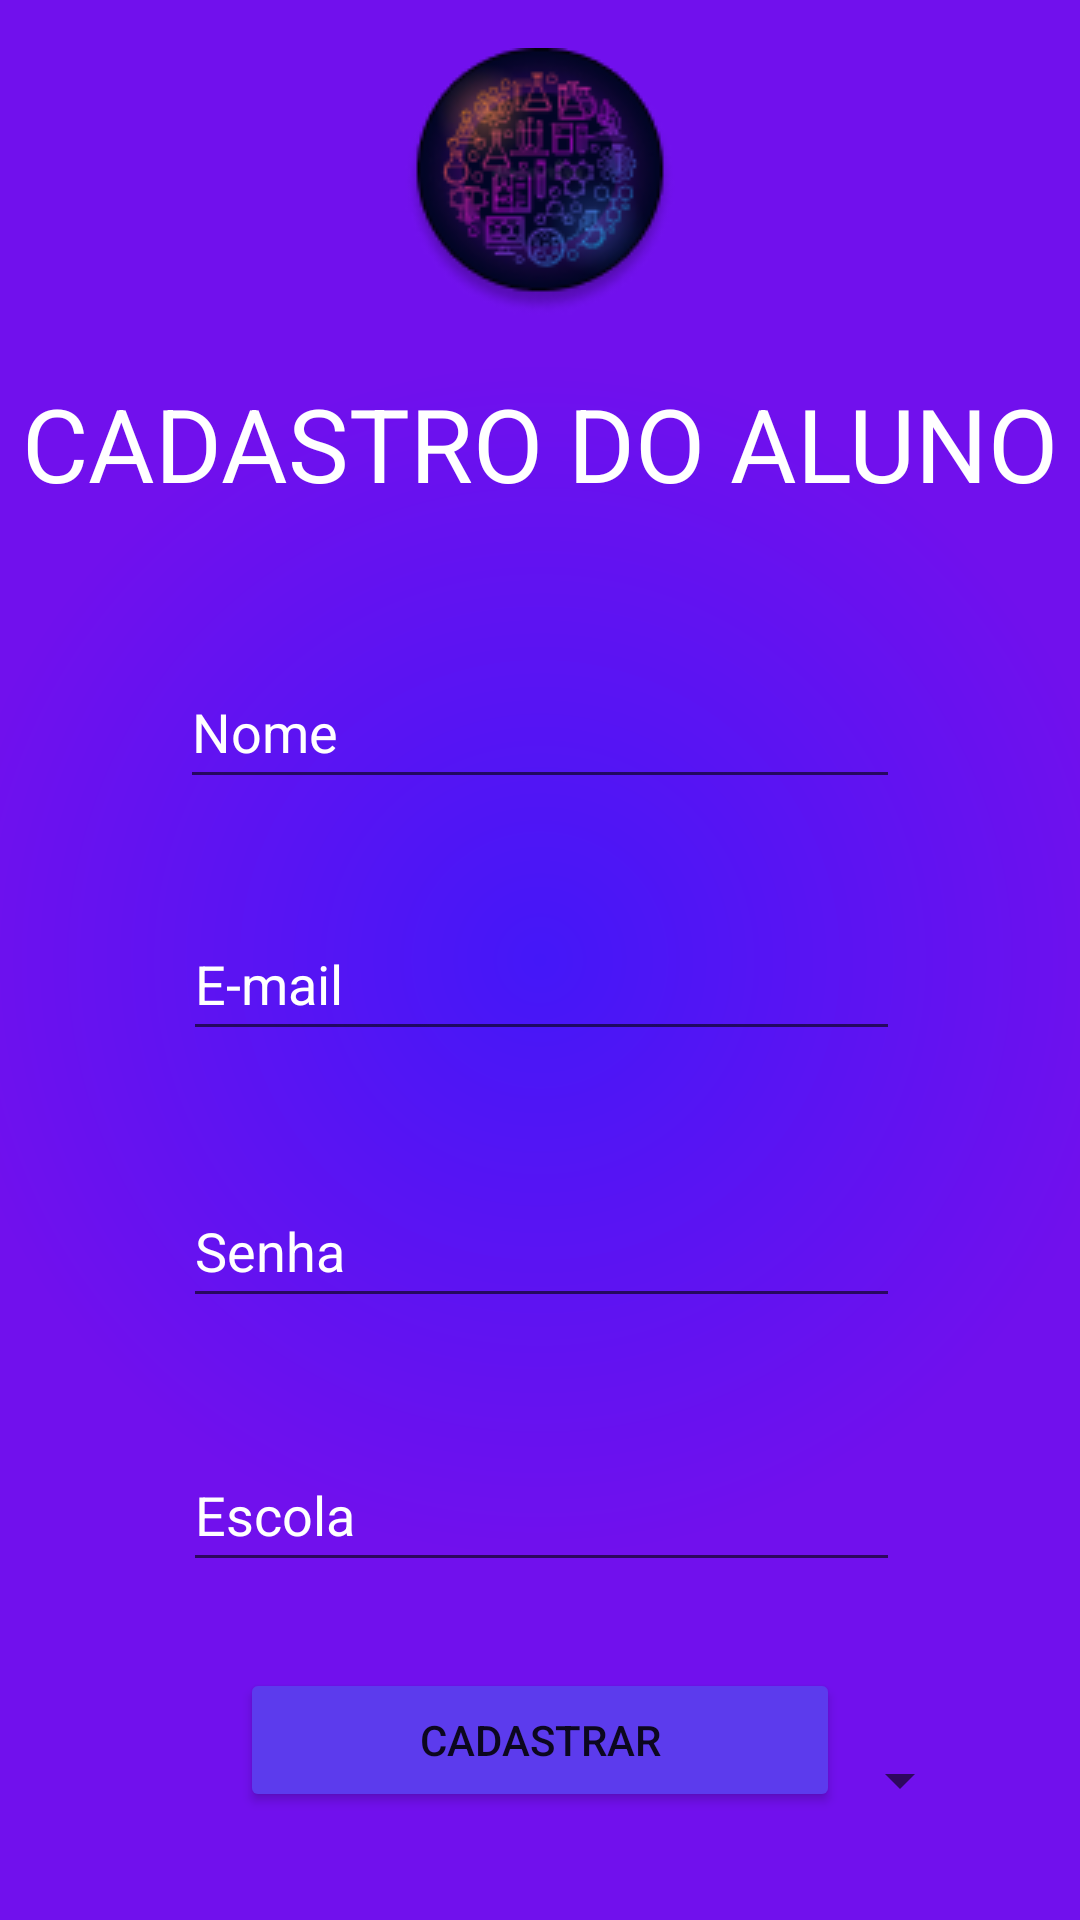

Android layout source for this screen:
<!-- AndroidManifest.xml: application theme Theme.CDSQuimica -->
<!-- res/layout/activity_register_aluno.xml -->
<?xml version="1.0" encoding="utf-8"?>
<androidx.constraintlayout.widget.ConstraintLayout xmlns:android="http://schemas.android.com/apk/res/android"
    xmlns:app="http://schemas.android.com/apk/res-auto"
    xmlns:tools="http://schemas.android.com/tools"
    android:layout_width="match_parent"
    android:layout_height="match_parent"
    android:background="@drawable/gradiente"
    tools:context=".RegisterProfessorActivity">

    <TextView
        android:id="@+id/textView17"
        android:layout_width="0dp"
        android:layout_height="wrap_content"
        android:layout_marginTop="20dp"
        android:gravity="center"
        android:text="CADASTRO DO ALUNO"
        android:textColor="#FFFFFF"
        android:textSize="34sp"
        app:layout_constraintEnd_toEndOf="parent"
        app:layout_constraintHorizontal_bias="0.0"
        app:layout_constraintStart_toStartOf="parent"
        app:layout_constraintTop_toBottomOf="@+id/imageView6" />

    <ImageView
        android:id="@+id/imageView6"
        android:layout_width="0dp"
        android:layout_height="wrap_content"
        android:layout_marginTop="16dp"
        app:layout_constraintEnd_toEndOf="parent"
        app:layout_constraintStart_toStartOf="parent"
        app:layout_constraintTop_toTopOf="parent"
        app:srcCompat="@drawable/logo" />

    <EditText
        android:id="@+id/edtNameStudant"
        android:layout_width="0dp"
        android:layout_height="wrap_content"
        android:layout_marginStart="60dp"
        android:layout_marginTop="48dp"
        android:layout_marginEnd="60dp"
        android:ems="10"
        android:hint="Nome"
        android:inputType="textPersonName"
        android:minHeight="48dp"
        android:textColor="#FFFFFF"
        android:textColorHighlight="#FFFFFF"
        android:textColorHint="#FFFFFF"
        android:textColorLink="#FFFFFF"
        app:layout_constraintEnd_toEndOf="parent"
        app:layout_constraintHorizontal_bias="0.0"
        app:layout_constraintStart_toStartOf="parent"
        app:layout_constraintTop_toBottomOf="@+id/textView17" />

    <EditText
        android:id="@+id/edtNameEscolaStudant"
        android:layout_width="0dp"
        android:layout_height="wrap_content"
        android:layout_marginStart="61dp"
        android:layout_marginTop="40dp"
        android:layout_marginEnd="60dp"
        android:ems="10"
        android:hint="Escola"
        android:inputType="textPersonName"
        android:minHeight="48dp"
        android:textColor="#FFFFFF"
        android:textColorHighlight="#FFFFFF"
        android:textColorHint="#FFFFFF"
        android:textColorLink="#FFFFFF"
        app:layout_constraintEnd_toEndOf="parent"
        app:layout_constraintStart_toStartOf="parent"
        app:layout_constraintTop_toBottomOf="@+id/edtPassStudant" />

    <EditText
        android:id="@+id/edtEmailStudant"
        android:layout_width="0dp"
        android:layout_height="wrap_content"
        android:layout_marginStart="61dp"
        android:layout_marginTop="36dp"
        android:layout_marginEnd="60dp"
        android:ems="10"
        android:hint="E-mail"
        android:inputType="textEmailAddress"
        android:minHeight="48dp"
        android:textColor="#FFFFFF"
        android:textColorHighlight="#FFFFFF"
        android:textColorHint="#FFFFFF"
        android:textColorLink="#FFFFFF"
        app:layout_constraintEnd_toEndOf="parent"
        app:layout_constraintStart_toStartOf="parent"
        app:layout_constraintTop_toBottomOf="@+id/edtNameStudant" />

    <EditText
        android:id="@+id/edtPassStudant"
        android:layout_width="0dp"
        android:layout_height="wrap_content"
        android:layout_marginStart="61dp"
        android:layout_marginTop="41dp"
        android:layout_marginEnd="60dp"
        android:ems="10"
        android:hint="Senha"
        android:inputType="textPassword"
        android:minHeight="48dp"
        android:textColor="#FFFFFF"
        android:textColorHighlight="#FFFFFF"
        android:textColorHint="#FFFFFF"
        android:textColorLink="#FFFFFF"
        app:layout_constraintEnd_toEndOf="parent"
        app:layout_constraintStart_toStartOf="parent"
        app:layout_constraintTop_toBottomOf="@+id/edtEmailStudant" />

    <Button
        android:id="@+id/btnRegisterStudant"
        android:layout_width="0dp"
        android:layout_height="wrap_content"
        android:layout_marginStart="80dp"
        android:layout_marginEnd="80dp"
        android:layout_marginBottom="36dp"
        android:backgroundTint="#5C3BED"
        android:onClick="btnRegister"
        android:text="Cadastrar"
        app:layout_constraintBottom_toBottomOf="parent"
        app:layout_constraintEnd_toEndOf="parent"
        app:layout_constraintHorizontal_bias="0.0"
        app:layout_constraintStart_toStartOf="parent" />

    <Spinner
        android:id="@+id/spinner"
        android:layout_width="289dp"
        android:layout_height="52dp"
        android:layout_marginStart="1dp"
        android:layout_marginTop="40dp"
        android:layout_marginEnd="1dp"
        app:layout_constraintEnd_toEndOf="parent"
        app:layout_constraintHorizontal_bias="0.491"
        app:layout_constraintStart_toStartOf="parent"
        app:layout_constraintTop_toBottomOf="@+id/edtNameEscolaStudant" />

</androidx.constraintlayout.widget.ConstraintLayout>
<!-- resources referenced by this layout -->
<resources>
  <!-- drawable gradiente (drawable) -->
  <?xml version="1.0" encoding="utf-8"?>
  <shape xmlns:android="http://schemas.android.com/apk/res/android"
      android:shape="rectangle">
  
      <gradient
          android:gradientRadius="400dp"
  
          android:endColor="#7110ED"
          android:centerColor="#7110ED"
          android:startColor="#4417F8"
  
          android:type="radial" />
  
  
  </shape>
  <!-- drawable logo: png bitmap (drawable-v24, 15270 bytes) -->
  <style name="Theme.CDSQuimica" parent="Theme.MaterialComponents.DayNight.NoActionBar">
          
          <item name="colorPrimary">@color/purple_500</item>
          <item name="colorPrimaryVariant">@color/purple_700</item>
          <item name="colorOnPrimary">@color/white</item>
          
          <item name="colorSecondary">@color/teal_200</item>
          <item name="colorSecondaryVariant">@color/teal_700</item>
          <item name="colorOnSecondary">@color/black</item>
          
          <item name="android:statusBarColor" tools:targetApi="l">?attr/colorPrimaryVariant</item>
          
      </style>
  <color name="purple_500">#FF6200EE</color>
  <color name="purple_700">#FF3700B3</color>
  <color name="white">#FFFFFFFF</color>
  <color name="teal_200">#FF03DAC5</color>
  <color name="teal_700">#FF018786</color>
  <color name="black">#FF000000</color>
</resources>
